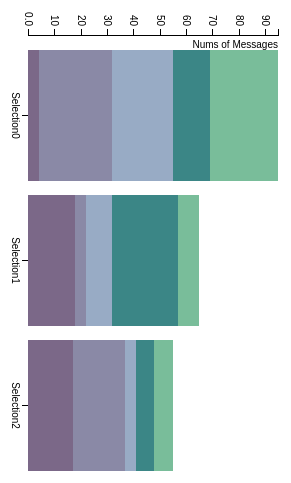
D3 v3 page, settled after 360 driven frames (6 s of simulated time); the page loaded 1 data file(s).


  var margin = {top: 0, right: 0, bottom: 0, left: 0},
  width = 450 - margin.left - margin.right,
  height = 250 - margin.top - margin.bottom;

  var x = d3.scale.ordinal()
  .rangeRoundBands([0, width], .1);

  var y = d3.scale.linear()
  .rangeRound([height, 0]);

  var color = d3.scale.ordinal()
  .range(["#7b6888", "#8a89a6", "#98abc5", "#3B8686", "#79BD9A", "#A8DBA8", "#CFF09E"]);
  var xAxis = d3.svg.axis()
  .scale(x)
  .orient("bottom");

  var yAxis = d3.svg.axis()
  .scale(y)
  .orient("left")
  .tickFormat(d3.format(".2s"));

  var div = d3.select("body").append("div")
  .attr("class", "tooltip")
  .style("opacity", 0);

  var svg = d3.select("body").append("svg")
  .attr("height", 500)
  .attr("width", 400)
  .append("g")
  .attr("transform", "translate(300,30)"+" rotate(90)");

  d3.csv("data.csv", function(error, data) {
    if (error) throw error;
    color.domain(d3.keys(data[0]).filter(function(key) { return key !== "State"; }));
    console.log(data);
    data.forEach(function(d) {
      var y0 = 0;
      d.ages = color.domain().map(function(name) { return {name: name, y0: y0, y1: y0 += +d[name]}; });
      d.total = d.ages[d.ages.length - 1].y1;
    });

    //data.sort(function(a, b) { return b.total - a.total; });

    x.domain(data.map(function(d) { return d.State; }));
    y.domain([0, d3.max(data, function(d) { return d.total; })]);

    svg.append("g")
    .attr("class", "x axis")
    .attr("transform", "translate(0," + height + ")")
    .call(xAxis);

    svg.append("g")
    .attr("class", "y axis")
    .call(yAxis)
    .append("text")
    .attr("transform", "rotate(-90)")
    .attr("y", 6)
    .attr("dy", ".71em")
    .style("text-anchor", "end")
    .text("Nums of Messages");

    var state = svg.selectAll(".state")
    .data(data)
    .enter().append("g")
    .attr("class", "g")
    .attr("transform", function(d) { return "translate(" + x(d.State) + ",0)"; });

    state.selectAll("rect")
    .data(function(d) { return d.ages; })
    .enter().append("rect")
    .attr("width", x.rangeBand())
    .attr("y", function(d) { return y(d.y1); })
    .attr("height", function(d) { return y(d.y0) - y(d.y1); })
    .style("fill", function(d) { return color(d.name); })
    .on("mouseover", function(d) {
      console.log(d);
      div.transition()
      .duration(200)
      .style("opacity", .9);
      div.html(d.name + "<br/>"  + (d.y1-d.y0))
      .style("left", (d3.event.pageX) + "px")
      .style("top", (d3.event.pageY - 28) + "px");
    })
    .on("mouseout", function(d) {
      div.transition()
      .duration(500)
      .style("opacity", 0);});

      // var legend = svg.selectAll(".legend")
      // .data(color.domain().slice().reverse())
      // .enter().append("g")
      // .attr("class", "legend")
      // .attr("transform", function(d, i) { return "translate(0," + i * 20 + ")"; });
      //
      // legend.append("rect")
      // .attr("x", width - 18)
      // .attr("width", 18)
      // .attr("height", 18)
      // .style("fill", color);
      //
      // legend.append("text")
      // .attr("x", width - 24)
      // .attr("y", 9)
      // .attr("dy", ".35em")
      // .style("text-anchor", "end")
      // .text(function(d) { return d; });
      //console.log("Call parent frame value:"+ parent.data[0]);
    });
    

  if(parent.displayLegend==false){
    document.getElementById('legend').style.display = 'none';
  }
  else {
    document.getElementById('legend').style.display = 'block';
  }


### data: data.csv
State, Strategy, Performance, Inquiry, Joke, Others
Selection0, 20, 13, 8, 18, 4
Selection1, 18, 4, 10, 25, 8
Selection2, 17, 20, 4, 7, 7
Selection0, 4, 28, 23, 14, 26